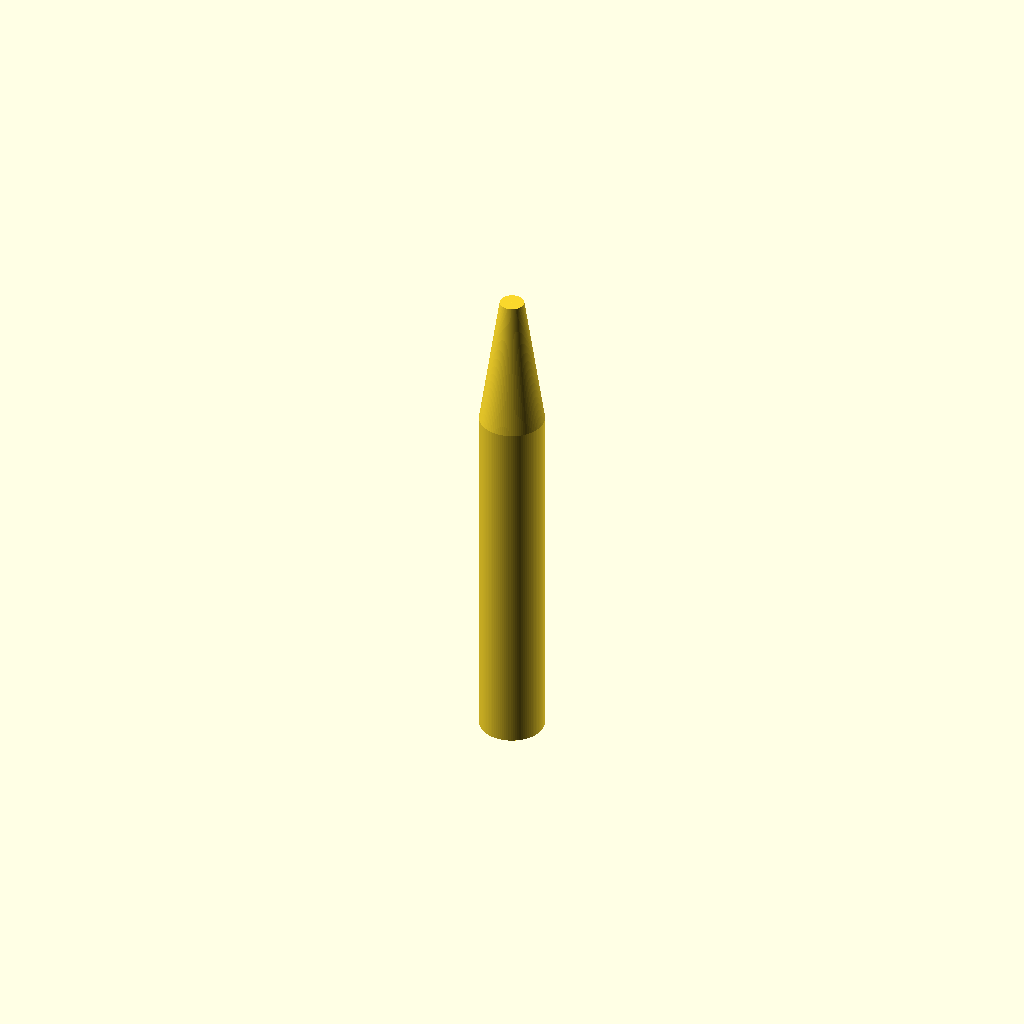
Cell 1: the model at its default parameters.
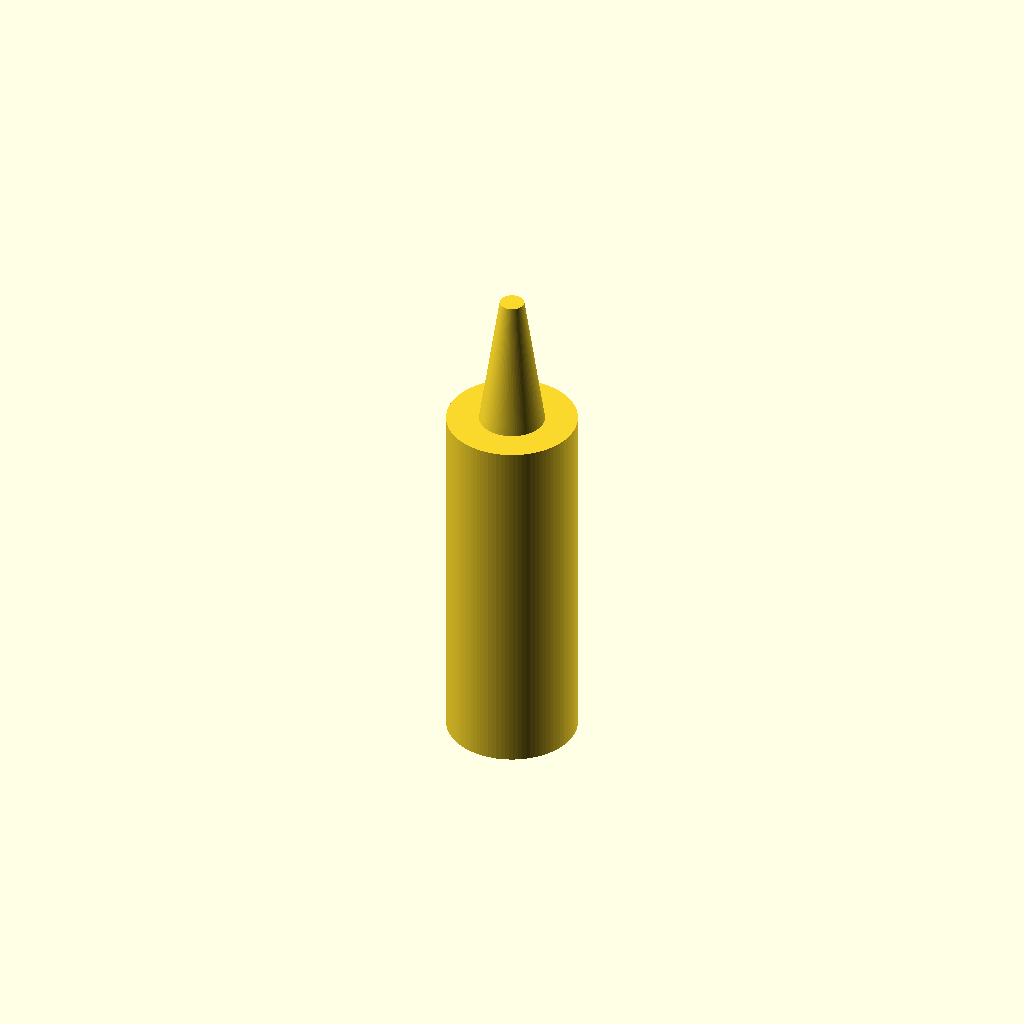
Cell 2 — handle_d set to 16, the other parameters unchanged.
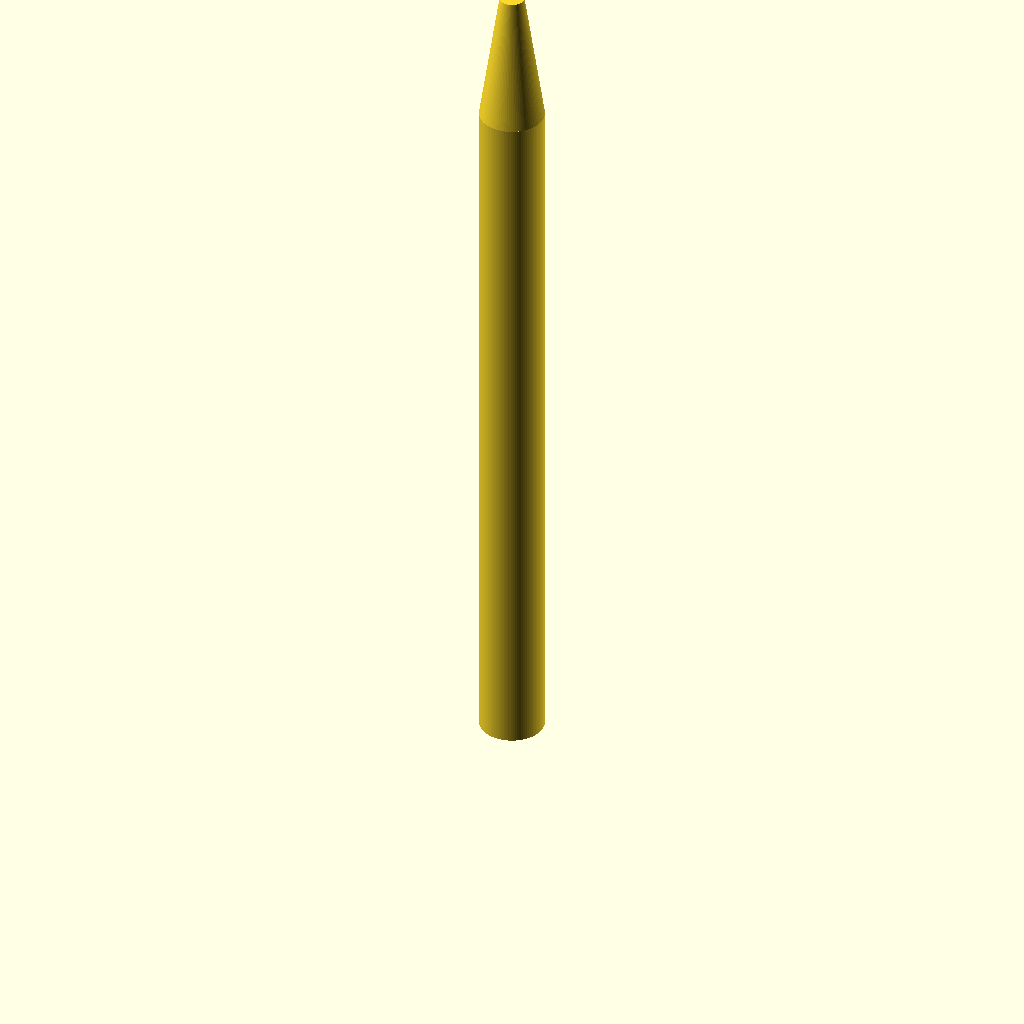
Cell 3 — handle_h set to 90, the other parameters unchanged.
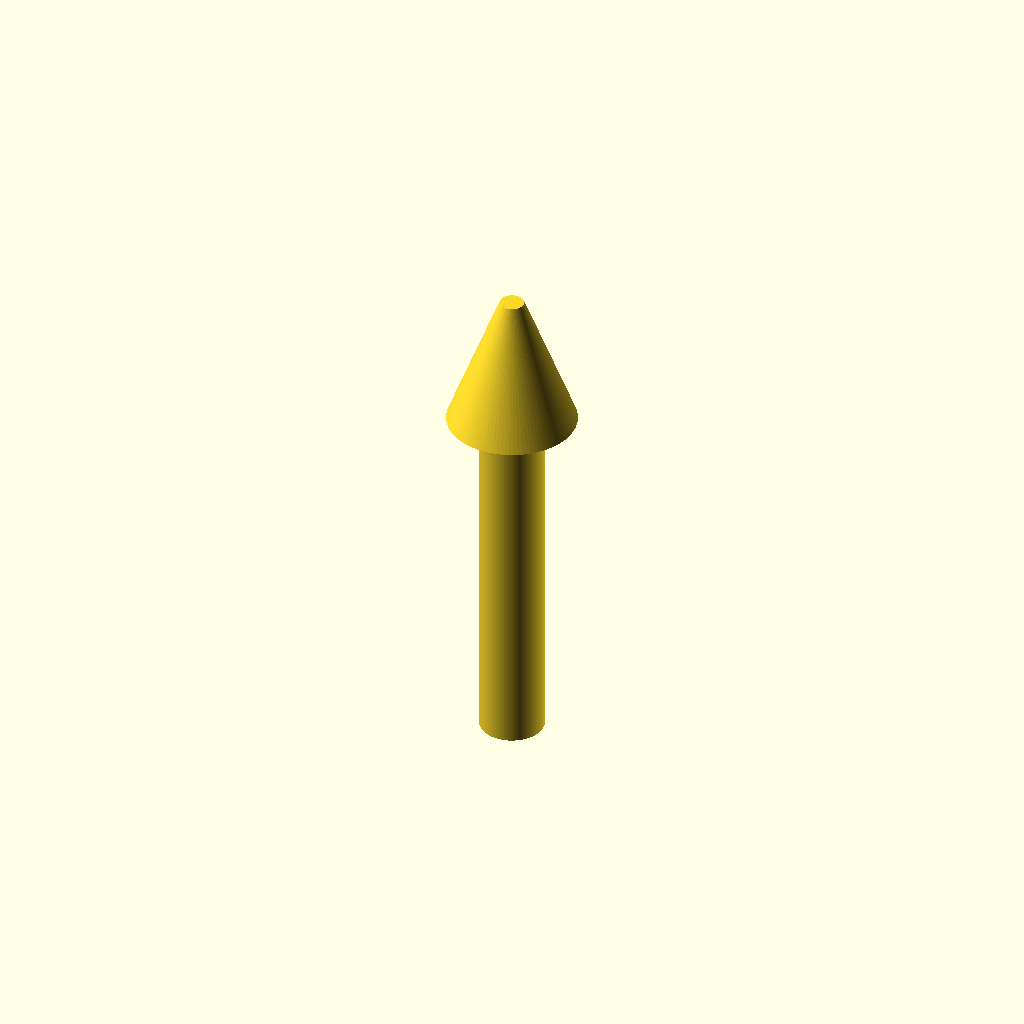
Cell 4: cone_start_d = 16 (everything else at default).
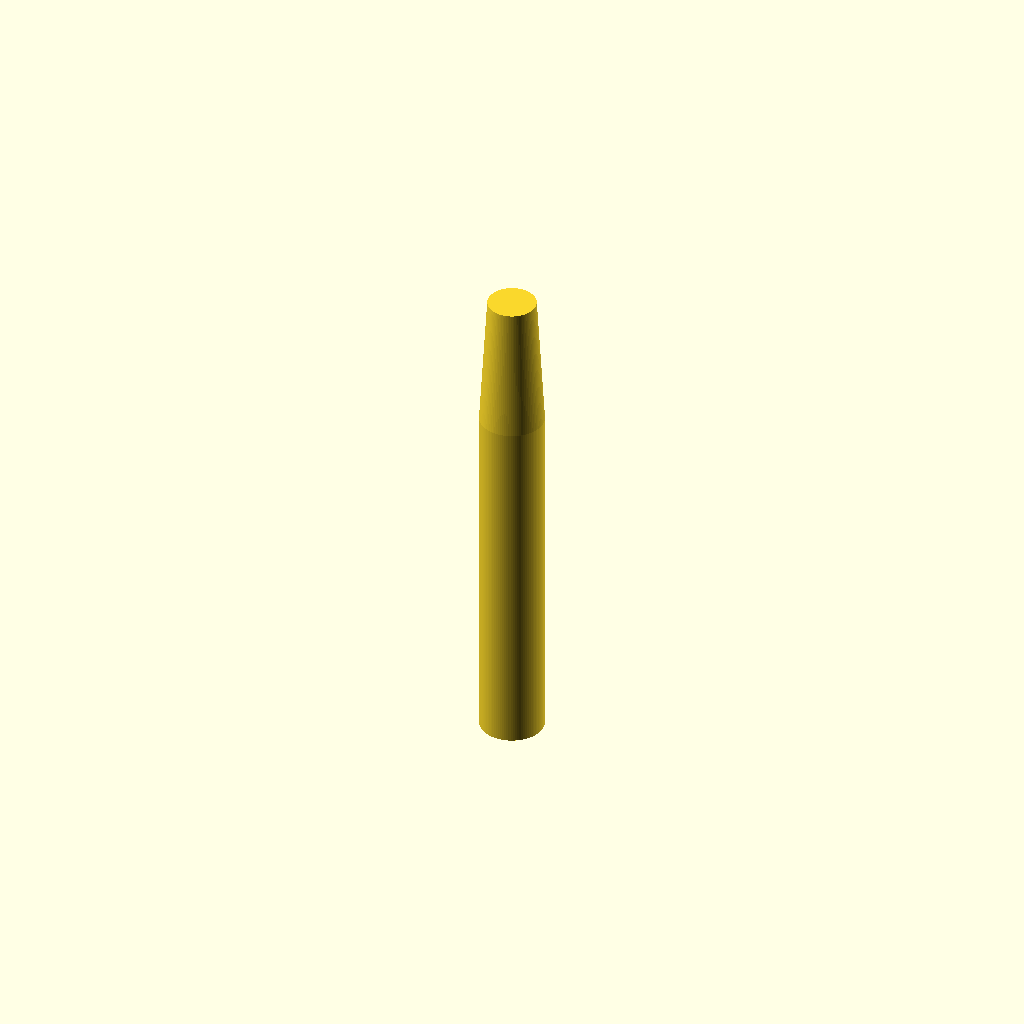
Cell 5 — cone_end_d set to 6, the other parameters unchanged.
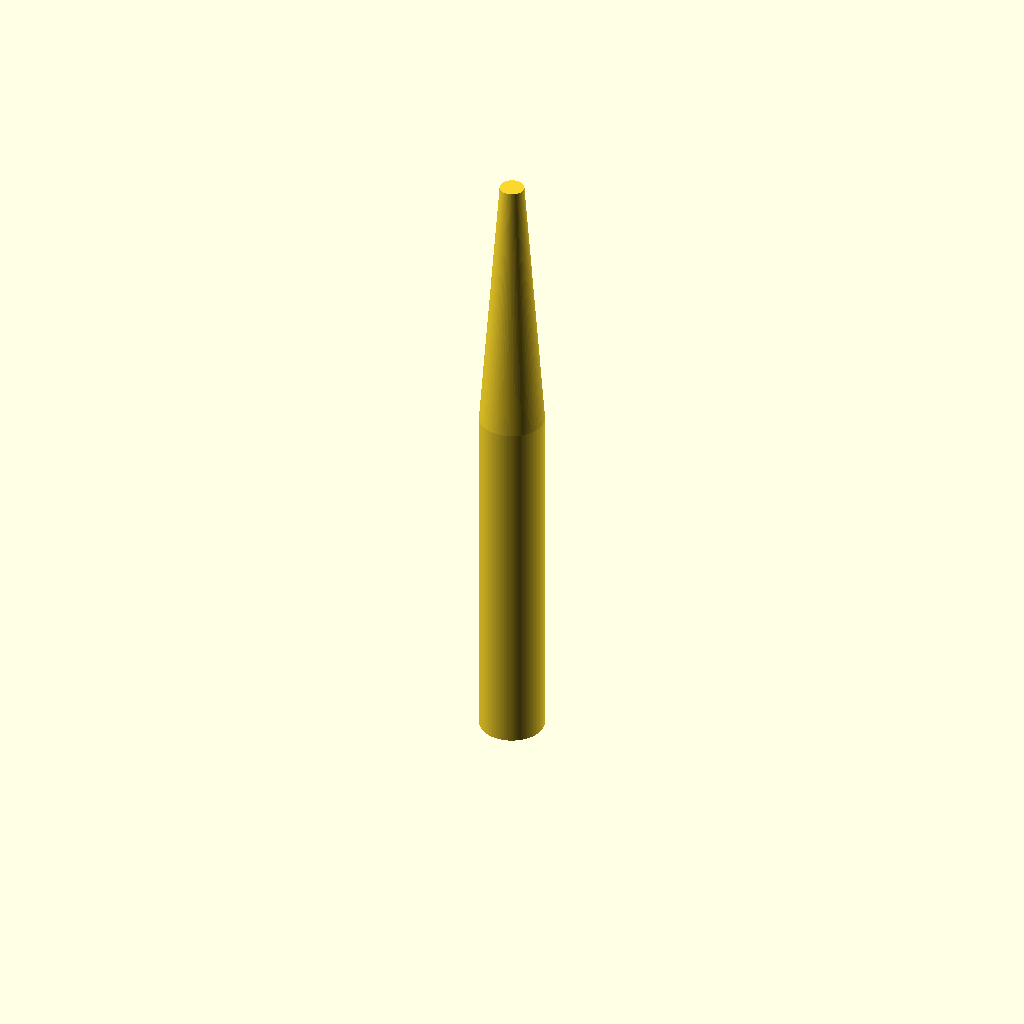
Cell 6: the same model with cone_h = 34.
One fixed orthographic camera (rotation 55°, 0°, 25°; colour scheme Cornfield) for every cell.
OpenSCAD source file bench/results/gpu-v7-g2/code/scadcoder-v7/micropestle_1p5ml_s7_a1.scad:
// Pestle for 1.5 mL microcentrifuge tube
// Print orientation: standing upright, handle on the bed

// ---- Dimensions (mm) ----
handle_d      = 8;     // handle diameter
handle_h      = 45;    // handle height (z = 0 to 45)
cone_start_d  = 8;     // cone diameter at z = 45
cone_end_d    = 3;     // cone diameter at z = 62
cone_h        = 17;    // cone height (62 - 45)
tip_d         = 3;     // tip sphere diameter
tip_z         = 62;    // tip sphere centre height
groove_w      = 2;     // groove width (Z)
groove_depth  = 1;     // groove depth from surface
groove_z      = [10, 15, 20, 25]; // groove centre heights
overcut       = 0.5;   // cutter overshoot past faces

$fn = 96;

// ---- Model ----
union() {
    // Handle
    cylinder(d = handle_d, h = handle_h);

    // Cone (tapered from 8 mm to 3 mm)
    translate([0, 0, handle_h])
        cylinder(d1 = cone_start_d, d2 = cone_end_d, h = cone_h);

    // Rounded tip (sphere centred at z = 62)
    translate([0, 0, tip_z - tip_d / 2])
        sphere(d = tip_d);
}

// ---- Grip grooves ----
for (z = groove_z)
    translate([0, 0, z - groove_w / 2])
        cylinder(d = groove_depth * 2, h = groove_w, $fn = 64);
Customizer parameters (derived from the source; name, type, default, range or options):
handle_d: number, default 8
handle_h: number, default 45
cone_start_d: number, default 8
cone_end_d: number, default 3
cone_h: number, default 17
tip_d: number, default 3
tip_z: number, default 62
groove_w: number, default 2
groove_depth: number, default 1
groove_z: vector, default [10, 15, 20, 25]
overcut: number, default 0.5
